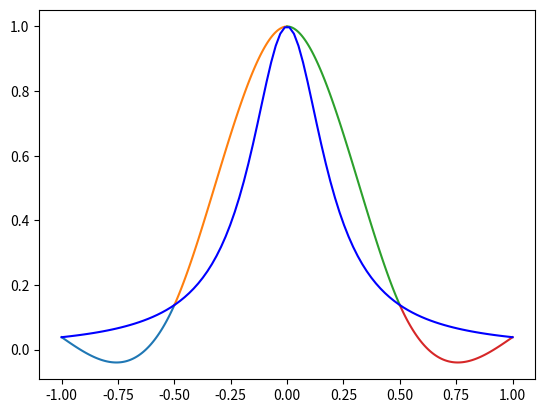

Here is the Python script that generated this plot:
#Cubic splines
import numpy as np
import matplotlib.pyplot as plt

x = np.linspace(-1,1,100)
#y = np.multiply(x,np.exp(-x))
y = 1/(1+25*x**2)
h = 0.5
xt = np.arange(-1,1+h,h)
#yt = np.multiply(xt,np.exp(-xt))
yt = 1/(1+25*xt**2)
list1 = [i for i in range(0,len(xt)+1)]
n = len(xt)
a = np.zeros(n-1)
b = np.zeros(n-1)
c = np.zeros(n-1)
d = np.zeros(n-1)

# v coeff values for free end condition

N = n-1
M = np.zeros((n,n))
M[0][0] = 2
M[0][1] = 1
M[N][N-1] = 1
M[N][N] = 2
#print(M)

for i in range(1,len(M)-1):
    M[i][list1[i-1]] = 1/(xt[i] - xt[i-1])
    M[i][list1[i]] = 2*((1/(xt[i]-xt[i-1]) + 1/(xt[i+1]-xt[i])))
    M[i][list1[i+1]] = 1/(xt[i+1] - xt[i])
    
#print(M) #this gives the matrix of v coefficients

# Mv = B, Matrix B:

B = np.zeros((n,1))
B[0] = (3*(yt[1]-yt[0]))/(xt[1]-xt[0])
B[N] = (3*(yt[N]-yt[N-1]))/(xt[N]-xt[N-1])

for i in range(1,n-1):
    B[i] = 3*(((yt[i]-yt[i-1])/(xt[i]-xt[i-1])**2) + ((yt[i+1]-yt[i])/(xt[i+1]-xt[i])**2))
    
#print(B) #this gives the matrix values to evaluate v 

#Gauss elim to get v values or just use numpy solver lol

v = np.linalg.solve(M,B)
#print(v)

for i in range(0,n-1):
    a[i] = yt[i]
    b[i] = v[i]
    c[i] = 3*((yt[i+1]-yt[i])/(xt[i+1]-xt[i])**2) - ((v[i+1]+2*v[i])/(xt[i+1]-xt[i]))
    d[i] = -2*((yt[i+1]-yt[i])/(xt[i+1]-xt[i])**3) + ((v[i+1]+v[i])/(xt[i+1]-xt[i])**2)
    
    #cubic splines functions
    xx = np.linspace(xt[i],xt[i]+h,100)
    q = a[i] + b[i]*(xx-xt[i]) + c[i]*(xx-xt[i])**2 + d[i]*(xx-xt[i])**3
    # the next line prints out each spline function, just bear in mind '--' is '+' and '+-' is '-'
    print(f'q[{i}] = {a[i]} + {b[i]}(x-{xt[i]}) + {c[i]}(x-{xt[i]})^2 + {d[i]}(x-{xt[i]})^3')
    plt.plot(xx,q)
    
plt.plot(x,y, c='b')   


